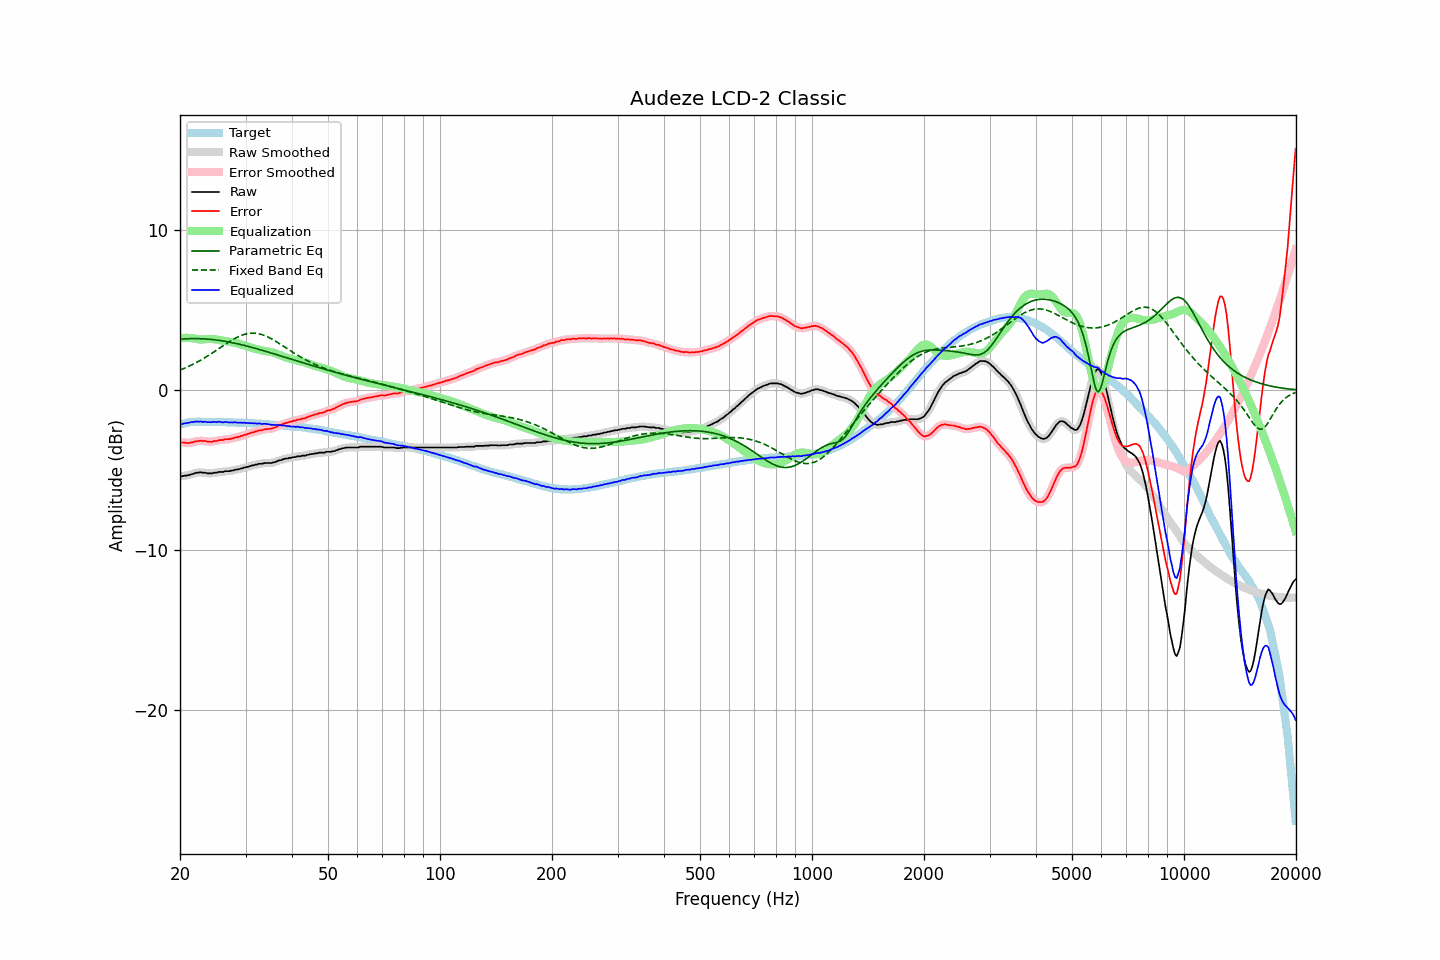

The data file committed next to this chart (first rows):
frequency, raw, error, smoothed, error_smoothed, equalization, parametric_eq, fixed_band_eq, equalized_raw, equalized_smoothed, target
20.00, -5.37, -3.22, -5.38, -3.23, 3.25, 3.19, 1.26, -2.12, -2.13, -2.15
20.20, -5.39, -3.27, -5.37, -3.25, 3.26, 3.20, 1.30, -2.13, -2.11, -2.12
20.40, -5.36, -3.27, -5.36, -3.27, 3.27, 3.21, 1.34, -2.09, -2.09, -2.09
20.61, -5.34, -3.27, -5.35, -3.29, 3.28, 3.21, 1.39, -2.07, -2.08, -2.07
20.81, -5.34, -3.30, -5.33, -3.29, 3.28, 3.22, 1.43, -2.06, -2.06, -2.04
21.02, -5.31, -3.30, -5.31, -3.30, 3.28, 3.22, 1.48, -2.04, -2.04, -2.01
21.23, -5.30, -3.30, -5.29, -3.29, 3.27, 3.23, 1.52, -2.03, -2.02, -2.00
21.44, -5.25, -3.26, -5.26, -3.27, 3.26, 3.23, 1.57, -1.99, -2.00, -1.99
21.66, -5.24, -3.26, -5.23, -3.25, 3.25, 3.23, 1.62, -2.00, -1.98, -1.98
21.87, -5.20, -3.22, -5.20, -3.22, 3.23, 3.23, 1.67, -1.97, -1.97, -1.98
22.09, -5.16, -3.19, -5.18, -3.20, 3.21, 3.23, 1.72, -1.95, -1.97, -1.97
22.31, -5.16, -3.19, -5.15, -3.18, 3.19, 3.23, 1.78, -1.97, -1.96, -1.97
22.54, -5.14, -3.17, -5.14, -3.17, 3.18, 3.23, 1.83, -1.96, -1.96, -1.97
22.76, -5.13, -3.16, -5.15, -3.17, 3.18, 3.22, 1.89, -1.96, -1.97, -1.97
22.99, -5.16, -3.18, -5.15, -3.17, 3.18, 3.22, 1.95, -1.98, -1.97, -1.98
23.22, -5.16, -3.18, -5.16, -3.18, 3.18, 3.21, 2.01, -1.98, -1.98, -1.98
23.45, -5.16, -3.18, -5.18, -3.19, 3.19, 3.21, 2.07, -1.97, -1.98, -1.98
23.69, -5.20, -3.22, -5.19, -3.20, 3.20, 3.20, 2.13, -2.00, -1.99, -1.98
23.92, -5.20, -3.22, -5.20, -3.22, 3.21, 3.19, 2.19, -2.00, -2.00, -1.98
24.16, -5.20, -3.23, -5.20, -3.22, 3.21, 3.18, 2.26, -2.00, -2.00, -1.98
24.40, -5.20, -3.23, -5.19, -3.21, 3.20, 3.17, 2.32, -2.00, -1.99, -1.98
24.65, -5.16, -3.18, -5.18, -3.20, 3.19, 3.16, 2.39, -1.97, -1.99, -1.99
24.89, -5.16, -3.17, -5.16, -3.17, 3.18, 3.15, 2.46, -1.98, -1.98, -1.99
25.14, -5.16, -3.17, -5.14, -3.15, 3.16, 3.14, 2.52, -2.00, -1.98, -1.99
25.39, -5.11, -3.12, -5.13, -3.14, 3.14, 3.12, 2.59, -1.97, -1.98, -1.99
25.65, -5.11, -3.12, -5.12, -3.13, 3.13, 3.11, 2.66, -1.98, -1.99, -1.99
25.91, -5.11, -3.11, -5.10, -3.11, 3.11, 3.09, 2.73, -2.00, -1.99, -2.00
26.16, -5.11, -3.11, -5.09, -3.10, 3.10, 3.08, 2.80, -2.01, -2.00, -2.00
26.43, -5.06, -3.06, -5.08, -3.08, 3.08, 3.06, 2.86, -1.98, -1.99, -2.00
26.69, -5.06, -3.06, -5.07, -3.07, 3.07, 3.04, 2.93, -1.99, -2.00, -2.00
26.96, -5.06, -3.06, -5.06, -3.05, 3.05, 3.02, 2.99, -2.01, -2.00, -2.00
27.23, -5.06, -3.06, -5.05, -3.05, 3.04, 3.01, 3.06, -2.02, -2.02, -2.00
27.50, -5.02, -3.02, -5.03, -3.03, 3.02, 2.99, 3.12, -2.00, -2.01, -2.00
27.77, -5.02, -3.01, -5.01, -3.00, 3.00, 2.96, 3.18, -2.02, -2.01, -2.01
28.05, -4.97, -2.96, -4.99, -2.97, 2.98, 2.94, 3.23, -2.00, -2.01, -2.01
28.33, -4.97, -2.95, -4.97, -2.95, 2.95, 2.92, 3.29, -2.02, -2.02, -2.02
28.62, -4.95, -2.93, -4.95, -2.92, 2.92, 2.90, 3.34, -2.03, -2.02, -2.03
28.90, -4.93, -2.90, -4.93, -2.90, 2.90, 2.88, 3.38, -2.04, -2.03, -2.03
29.19, -4.89, -2.85, -4.90, -2.87, 2.87, 2.85, 3.42, -2.03, -2.03, -2.04
29.48, -4.88, -2.85, -4.87, -2.84, 2.84, 2.83, 3.46, -2.05, -2.03, -2.03
29.78, -4.83, -2.79, -4.84, -2.81, 2.81, 2.80, 3.49, -2.03, -2.04, -2.04
30.08, -4.82, -2.78, -4.82, -2.78, 2.77, 2.78, 3.52, -2.05, -2.04, -2.04
30.38, -4.79, -2.74, -4.79, -2.74, 2.74, 2.75, 3.54, -2.05, -2.05, -2.05
30.68, -4.76, -2.71, -4.76, -2.71, 2.71, 2.73, 3.56, -2.05, -2.06, -2.05
30.99, -4.74, -2.68, -4.74, -2.68, 2.68, 2.70, 3.57, -2.07, -2.06, -2.06
31.30, -4.70, -2.64, -4.71, -2.64, 2.64, 2.67, 3.57, -2.06, -2.06, -2.07
31.61, -4.69, -2.63, -4.69, -2.62, 2.61, 2.64, 3.57, -2.08, -2.07, -2.07
31.93, -4.65, -2.57, -4.66, -2.58, 2.58, 2.62, 3.56, -2.07, -2.08, -2.08
32.24, -4.65, -2.56, -4.64, -2.55, 2.56, 2.59, 3.55, -2.10, -2.08, -2.09
32.57, -4.60, -2.51, -4.62, -2.53, 2.53, 2.56, 3.53, -2.07, -2.09, -2.09
32.89, -4.60, -2.51, -4.60, -2.51, 2.51, 2.53, 3.51, -2.10, -2.10, -2.09
33.22, -4.60, -2.50, -4.59, -2.49, 2.49, 2.50, 3.48, -2.12, -2.10, -2.10
33.55, -4.57, -2.47, -4.57, -2.47, 2.47, 2.47, 3.44, -2.10, -2.11, -2.11
33.89, -4.55, -2.44, -4.56, -2.45, 2.45, 2.44, 3.40, -2.10, -2.10, -2.12
34.23, -4.55, -2.43, -4.55, -2.43, 2.44, 2.41, 3.36, -2.11, -2.11, -2.12
34.57, -4.55, -2.42, -4.55, -2.42, 2.42, 2.38, 3.31, -2.13, -2.13, -2.13
34.92, -4.55, -2.41, -4.55, -2.41, 2.40, 2.35, 3.26, -2.15, -2.15, -2.14
35.27, -4.55, -2.41, -4.54, -2.39, 2.38, 2.32, 3.21, -2.17, -2.16, -2.14
35.62, -4.51, -2.36, -4.52, -2.37, 2.35, 2.29, 3.15, -2.16, -2.17, -2.16
35.97, -4.50, -2.33, -4.49, -2.33, 2.32, 2.26, 3.09, -2.18, -2.17, -2.17
... 635 more rows
